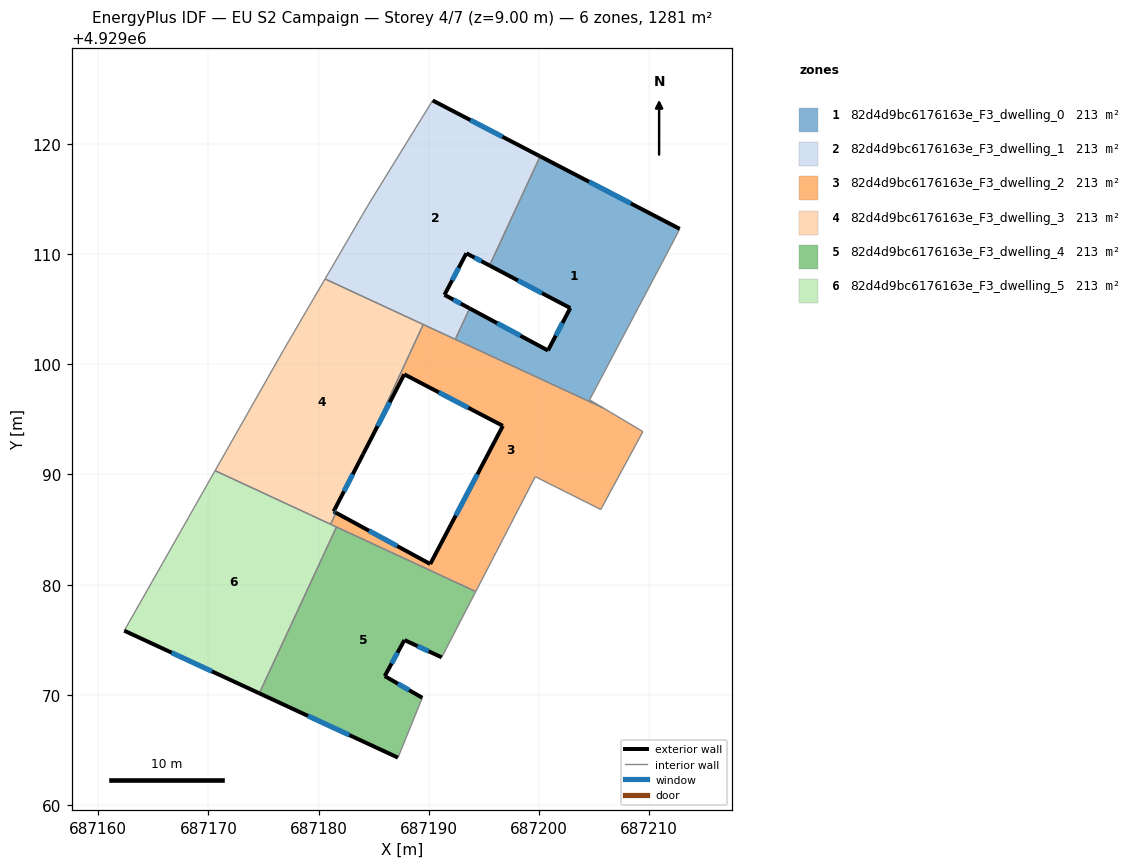
=== STOREY PLAN SPEC (per zone: floor XY polygon, exterior-wall plan segments, windows/doors) ===
zone 1: 82d4d9bc6176163e_F3_dwelling_0  (213.5 m²)
  floor: (687212.78, 4929112.29) (687212.02, 4929110.81) (687204.60, 4929096.77) (687205.83, 4929096.04) (687192.41, 4929102.26) (687193.71, 4929105.07) (687200.82, 4929101.25) (687202.85, 4929105.10) (687195.52, 4929108.97) (687200.11, 4929118.87)
  exterior wall: (687200.82, 4929101.25) – (687193.71, 4929105.07)  [8.1 m]
    window: (687198.33, 4929102.59) – (687196.20, 4929103.73)  [2.2 m²]
  exterior wall: (687202.85, 4929105.10) – (687200.82, 4929101.25)  [4.4 m]
    window: (687202.13, 4929103.75) – (687201.53, 4929102.60)  [1.2 m²]
  exterior wall: (687195.52, 4929108.97) – (687202.85, 4929105.10)  [8.3 m]
    window: (687198.09, 4929107.61) – (687200.28, 4929106.46)  [2.2 m²]
  exterior wall: (687212.78, 4929112.29) – (687200.11, 4929118.87)  [14.3 m]
    window: (687208.34, 4929114.60) – (687204.55, 4929116.57)  [3.8 m²]
  interior walls: 6
zone 2: 82d4d9bc6176163e_F3_dwelling_1  (213.5 m²)
  floor: (687200.11, 4929118.87) (687195.52, 4929108.97) (687193.42, 4929110.07) (687191.43, 4929106.30) (687193.71, 4929105.07) (687192.41, 4929102.26) (687180.59, 4929107.75) (687184.56, 4929114.54) (687190.36, 4929123.94)
  exterior wall: (687193.42, 4929110.07) – (687195.52, 4929108.97)  [2.4 m]
    window: (687194.15, 4929109.68) – (687194.78, 4929109.35)  [0.6 m²]
  exterior wall: (687191.43, 4929106.30) – (687193.42, 4929110.07)  [4.3 m]
    window: (687192.12, 4929107.62) – (687192.72, 4929108.75)  [1.1 m²]
  exterior wall: (687193.71, 4929105.07) – (687191.43, 4929106.30)  [2.6 m]
    window: (687192.91, 4929105.50) – (687192.23, 4929105.87)  [0.7 m²]
  exterior wall: (687200.11, 4929118.87) – (687190.36, 4929123.94)  [11.0 m]
    window: (687196.69, 4929120.65) – (687193.78, 4929122.17)  [2.9 m²]
  interior walls: 6
zone 3: 82d4d9bc6176163e_F3_dwelling_2  (213.5 m²)
  floor: (687205.83, 4929096.04) (687209.44, 4929093.89) (687205.61, 4929086.82) (687199.67, 4929089.80) (687194.27, 4929079.37) (687181.09, 4929085.48) (687181.58, 4929086.53) (687190.14, 4929081.87) (687196.73, 4929094.41) (687187.78, 4929099.09) (687184.04, 4929091.85) (687189.50, 4929103.61)
  exterior wall: (687190.14, 4929081.87) – (687181.58, 4929086.53)  [9.7 m]
    window: (687187.14, 4929083.51) – (687184.58, 4929084.90)  [2.6 m²]
  exterior wall: (687196.73, 4929094.41) – (687190.14, 4929081.87)  [14.2 m]
    window: (687194.42, 4929090.02) – (687192.45, 4929086.27)  [3.8 m²]
  exterior wall: (687187.78, 4929099.09) – (687196.73, 4929094.41)  [10.1 m]
    window: (687190.91, 4929097.45) – (687193.59, 4929096.05)  [2.7 m²]
  exterior wall: (687184.05, 4929091.85) – (687187.78, 4929099.09)  [8.2 m]
    window: (687185.35, 4929094.39) – (687186.47, 4929096.55)  [2.2 m²]
  interior walls: 10
zone 4: 82d4d9bc6176163e_F3_dwelling_3  (213.5 m²)
  floor: (687189.50, 4929103.61) (687184.04, 4929091.85) (687181.37, 4929086.64) (687181.58, 4929086.53) (687181.09, 4929085.48) (687170.61, 4929090.35) (687176.81, 4929101.26) (687176.84, 4929101.32) (687180.59, 4929107.75)
  exterior wall: (687181.37, 4929086.64) – (687184.05, 4929091.85)  [5.9 m]
    window: (687182.31, 4929088.47) – (687183.11, 4929090.02)  [1.6 m²]
  exterior wall: (687181.58, 4929086.53) – (687181.37, 4929086.64)  [0.2 m]
    window: (687181.50, 4929086.57) – (687181.44, 4929086.60)  [0.1 m²]
  interior walls: 7
zone 5: 82d4d9bc6176163e_F3_dwelling_4  (213.5 m²)
  floor: (687194.27, 4929079.37) (687191.18, 4929073.40) (687187.80, 4929074.97) (687186.01, 4929071.70) (687189.42, 4929069.73) (687187.21, 4929064.30) (687174.62, 4929070.14) (687181.63, 4929085.24)
  exterior wall: (687187.80, 4929074.97) – (687191.18, 4929073.40)  [3.7 m]
    window: (687188.98, 4929074.42) – (687189.99, 4929073.95)  [1.0 m²]
  exterior wall: (687186.01, 4929071.70) – (687187.80, 4929074.97)  [3.7 m]
    window: (687186.63, 4929072.85) – (687187.17, 4929073.83)  [1.0 m²]
  exterior wall: (687189.42, 4929069.73) – (687186.01, 4929071.70)  [3.9 m]
    window: (687188.22, 4929070.42) – (687187.20, 4929071.01)  [1.1 m²]
  exterior wall: (687174.62, 4929070.14) – (687187.21, 4929064.30)  [13.9 m]
    window: (687179.04, 4929068.09) – (687182.79, 4929066.35)  [3.7 m²]
  interior walls: 4
zone 6: 82d4d9bc6176163e_F3_dwelling_5  (213.5 m²)
  floor: (687181.63, 4929085.24) (687174.62, 4929070.14) (687162.37, 4929075.82) (687170.61, 4929090.35)
  exterior wall: (687162.37, 4929075.82) – (687174.62, 4929070.14)  [13.5 m]
    window: (687166.66, 4929073.83) – (687170.33, 4929072.13)  [3.6 m²]
  interior walls: 4

=== DERIVED (storey summary) ===
Building: EU S2 Campaign
Storey: 4 of 7  (floor level z = 9.00 m)
Storey gross floor area: 1280.9 m²
Zones on this storey: 6
  - 82d4d9bc6176163e_F3_dwelling_0: floor 213.5 m²; exterior wall 35.0 m (104.9 m²); 4 window(s) 9.4 m²; WWR 8.9%
  - 82d4d9bc6176163e_F3_dwelling_1: floor 213.5 m²; exterior wall 20.2 m (60.7 m²); 4 window(s) 5.4 m²; WWR 8.9%
  - 82d4d9bc6176163e_F3_dwelling_2: floor 213.5 m²; exterior wall 42.2 m (126.5 m²); 4 window(s) 11.3 m²; WWR 8.9%
  - 82d4d9bc6176163e_F3_dwelling_3: floor 213.5 m²; exterior wall 6.1 m (18.3 m²); 2 window(s) 1.6 m²; WWR 8.9%
  - 82d4d9bc6176163e_F3_dwelling_4: floor 213.5 m²; exterior wall 25.3 m (75.8 m²); 4 window(s) 6.8 m²; WWR 8.9%
  - 82d4d9bc6176163e_F3_dwelling_5: floor 213.5 m²; exterior wall 13.5 m (40.5 m²); 1 window(s) 3.6 m²; WWR 8.9%
Zone adjacency (shared interzone walls):
  - 82d4d9bc6176163e_F3_dwelling_0 ↔ 82d4d9bc6176163e_F3_dwelling_1
  - 82d4d9bc6176163e_F3_dwelling_0 ↔ 82d4d9bc6176163e_F3_dwelling_2
  - 82d4d9bc6176163e_F3_dwelling_1 ↔ 82d4d9bc6176163e_F3_dwelling_2
  - 82d4d9bc6176163e_F3_dwelling_1 ↔ 82d4d9bc6176163e_F3_dwelling_3
  - 82d4d9bc6176163e_F3_dwelling_2 ↔ 82d4d9bc6176163e_F3_dwelling_3
  - 82d4d9bc6176163e_F3_dwelling_2 ↔ 82d4d9bc6176163e_F3_dwelling_4
  - 82d4d9bc6176163e_F3_dwelling_2 ↔ 82d4d9bc6176163e_F3_dwelling_5
  - 82d4d9bc6176163e_F3_dwelling_3 ↔ 82d4d9bc6176163e_F3_dwelling_5
  - 82d4d9bc6176163e_F3_dwelling_4 ↔ 82d4d9bc6176163e_F3_dwelling_5